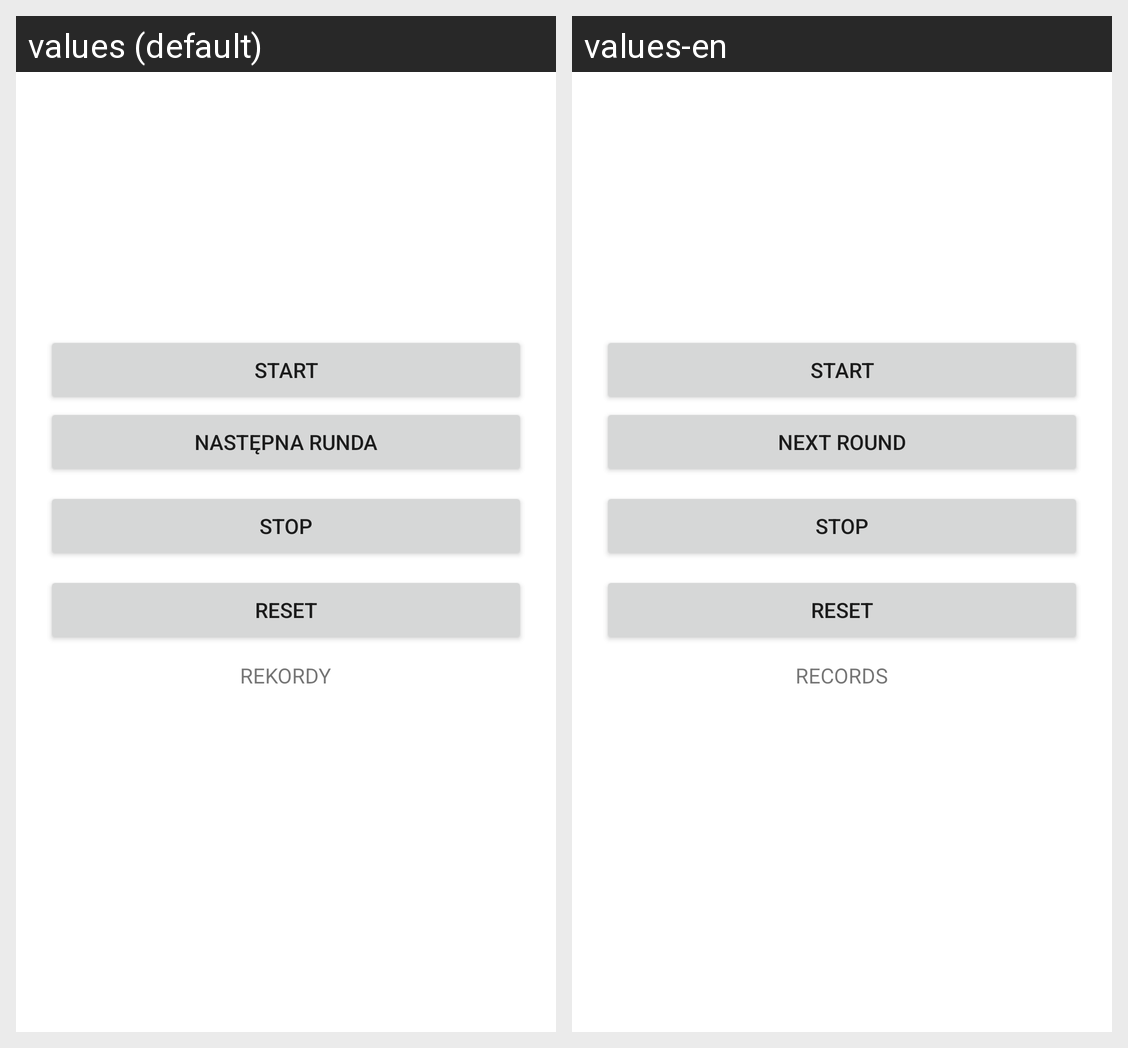

Translations of the strings shown on this Android screen, per locale in the grid:
Android screen res/layout/activity_stopwatch.xml rendered under 2 locales, left to right: values (default), values-en. Device: Nexus 5 (rendered at 1080×1920; each locale shown at half size, 540×960, under a caption strip naming it); theme Theme.Dracula.
Strings drawn on this screen, with the default value and each locale's value (text and hints the layout hard-codes, and strings that could not be matched under every locale, appear in the picture but are not listed):

stopwatch_start
  values: START
  values-en: START

stopwatch_next_round
  values: NASTĘPNA RUNDA
  values-en: NEXT ROUND

stopwatch_stop
  values: STOP
  values-en: STOP

stopwatch_reset
  values: RESET
  values-en: RESET

stopwatch_records
  values: REKORDY
  values-en: RECORDS
